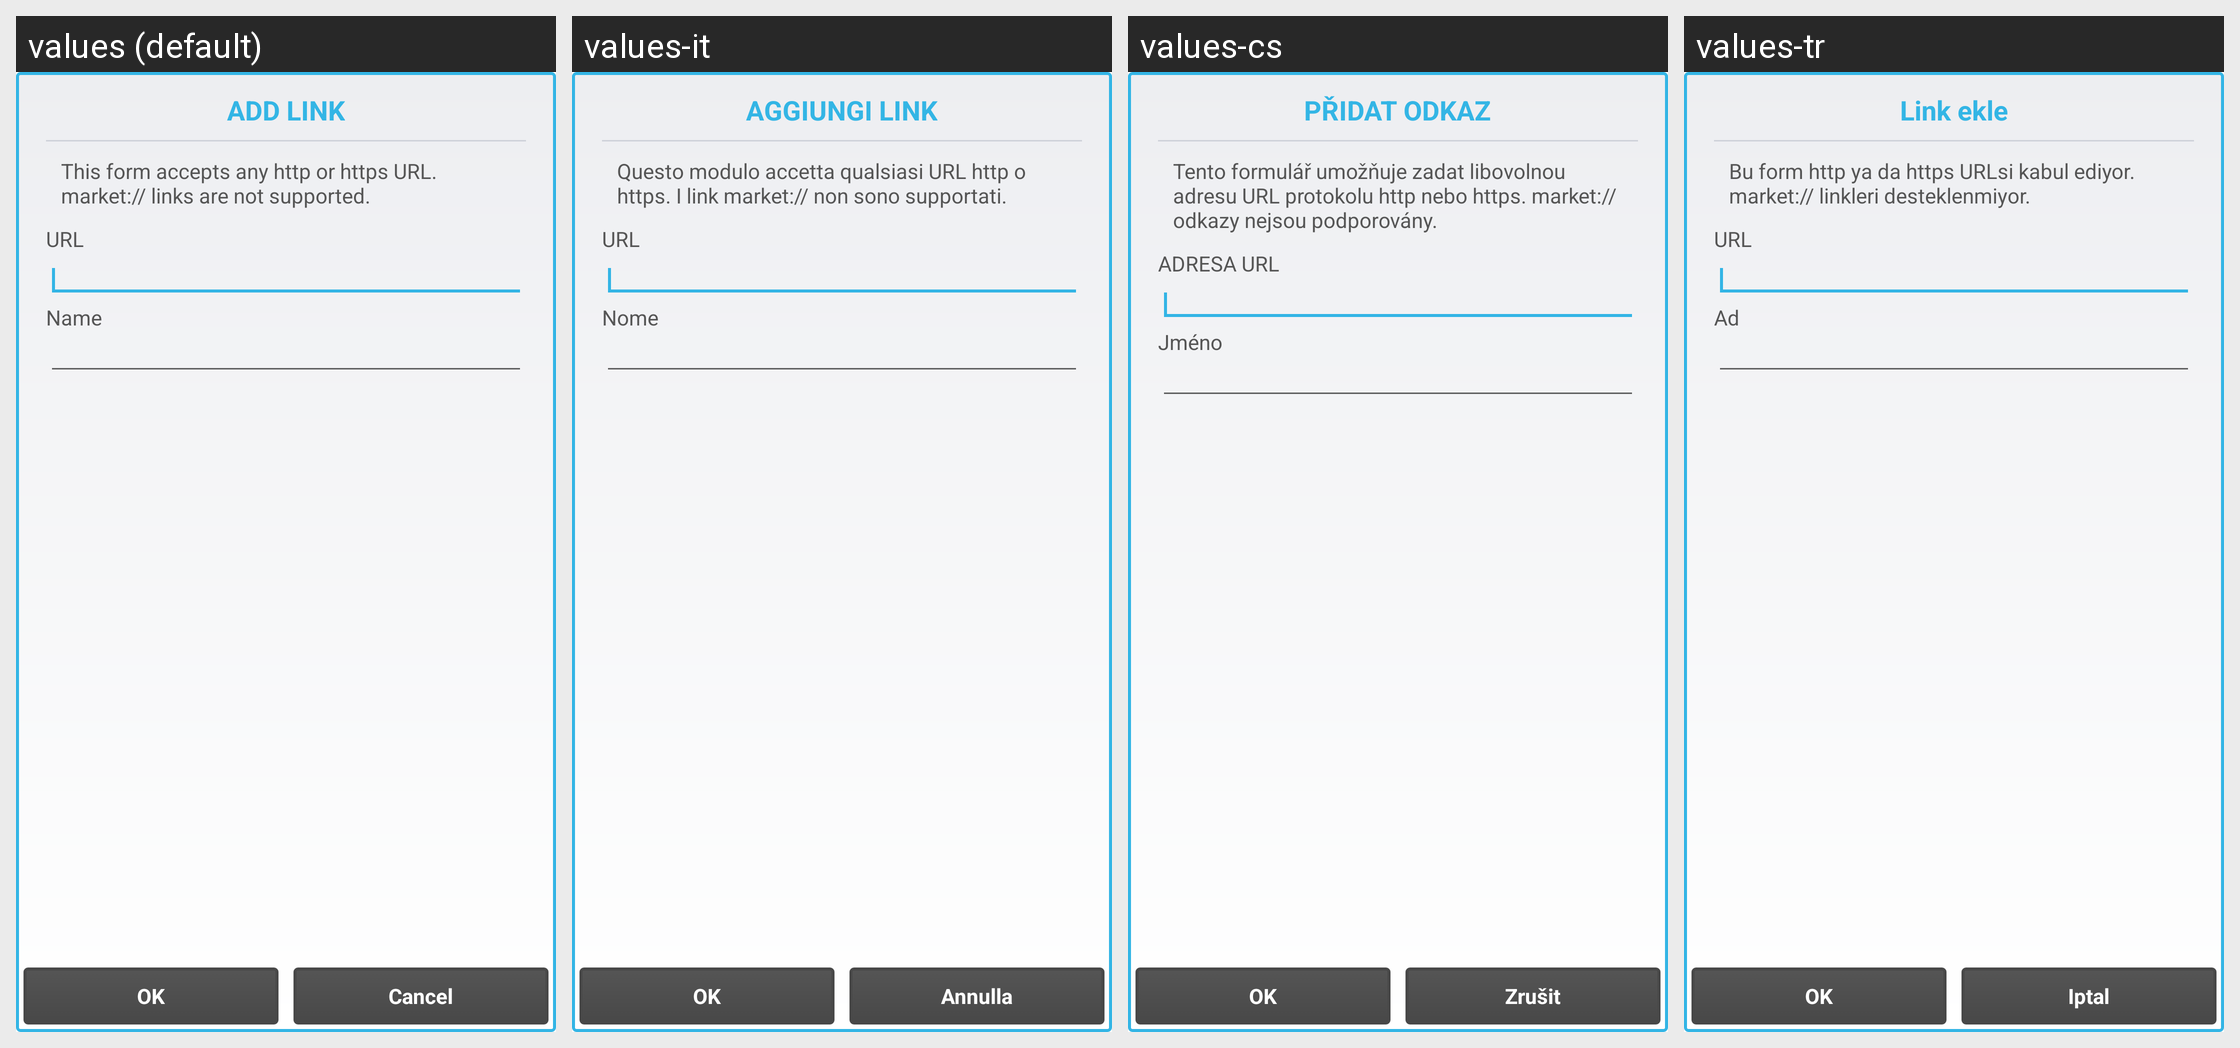

Translations of the strings shown on this Android screen, per locale in the grid:
Android screen res/layout/appinfo_link_addedit_dialog.xml rendered under 4 locales, left to right: values (default), values-it, values-cs, values-tr. Device: Nexus 5 (rendered at 1080×1920; each locale shown at half size, 540×960, under a caption strip naming it); theme Theme.Andlytics.
Other locales in the repository, not shown: values-ca, values-de, values-es, values-fr, values-ja, values-nl, values-pl, values-ru, values-sv.
Strings drawn on this screen, with the default value and each locale's value (text and hints the layout hard-codes, and strings that could not be matched under every locale, appear in the picture but are not listed):

appinfo_link_addedit_dialog_title_add
  values: ADD LINK
  values-it: AGGIUNGI LINK
  values-cs: PŘIDAT ODKAZ
  values-tr: Link ekle

appinfo_link_addedit_dialog_text
  values: This form accepts any http or https URL. market:// links are not supported.
  values-it: Questo modulo accetta qualsiasi URL http o https. I link market:// non sono supportati.
  values-cs: Tento formulář umožňuje zadat libovolnou adresu URL protokolu http nebo https. market:// odkazy nejsou podporovány.
  values-tr: Bu form http ya da https URLsi kabul ediyor. market:// linkleri desteklenmiyor.

appinfo_link_addedit_dialog_url_label
  values: URL
  values-it: URL
  values-cs: ADRESA URL
  values-tr: URL

appinfo_link_addedit_dialog_name_label
  values: Name
  values-it: Nome
  values-cs: Jméno
  values-tr: Ad

ok
  values: OK
  values-it: OK
  values-cs: OK
  values-tr: OK

cancel
  values: Cancel
  values-it: Annulla
  values-cs: Zrušit
  values-tr: Iptal
